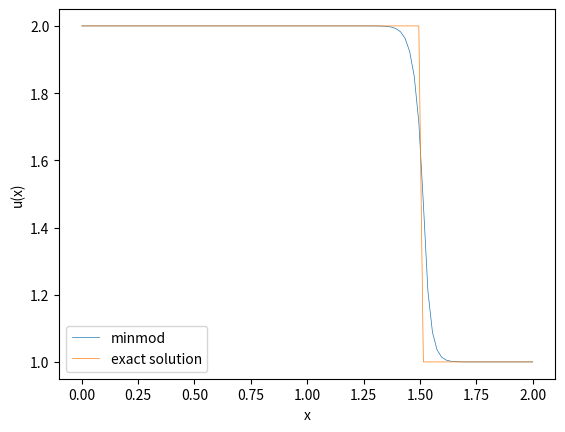

Write the Python code that produced this figure.
import numpy as np
import matplotlib.pyplot as plt
from scipy import integrate


def init(dx, x):
    u0_ = np.zeros(len(x))
    for j in range(len(x)):
        u0_[j] = 1 / dx * integrate.quad(initial_values, x[j] - 0.5 * dx, x[j] + 0.5 * dx)[0]
    return u0_


def initial_values(x):
    return 2*(x<=0.5)+1*(x>0.5)


def f(x):
    return x


def f_prime(x):
    return np.ones_like(x)


def u_exact(x):
    t = tend
    return initial_values(x - t)


# takes in all values of u = (u_j^n)_j at time n and returns vector of fluxes (F_{j+1/2})_j

def rusanov_flux(u_left, u_right, dx, dt):
    return (f(u_left) + f(u_right)) / 2 - np.max([np.abs(f_prime(u_left)), np.abs(f_prime(u_right))]) / 2 * (
            u_right - u_left)

def godunov_flux(u_left, u_right):
    #u_left = np.concatenate(([u[-1]], u))
    # u_right =np.concatenate((u, [u[0]]))
    #is_smaller = (u_left <= u_right)
    #return is_smaller*f(u_left)+(1-is_smaller)*f(u_right)
    return f(u_left)

def vectorized_minmod(a, b):
    # Create a condition where a and b have opposite signs (or either is zero)
    mask = a * b <= 0
    # Where this condition is true, we return 0
    result = np.where(mask, 0, np.where(np.abs(a) < np.abs(b), a, b))
    return result


def sigma_minmod(u, dx):
    du = np.diff(u)
    # boundary
    sigma_inside = vectorized_minmod(du[1:], du[:-1])/dx
    return np.concatenate([[sigma_inside[0]], sigma_inside, [sigma_inside[-1]]])

def sigma_van_leer(u, dx):
    du = np.diff(u)
    # boundary
    divbyzero = (du[:-1]==0)
    du[:-1][divbyzero] = 1
    r = (1-divbyzero)*du[1:]/du[:-1]
    sigma_inside = (r+np.abs(r))/(1+np.abs(r))
    return np.concatenate([[sigma_inside[0]], sigma_inside, [sigma_inside[-1]]])

# def sigma(u, dx):
#     du = np.concatenate([np.diff(u), [0]])
#     # boundary
#     return vectorized_minmod(du / dx, np.roll(du, 1) / dx)


def u_minus(u, dx, sigma_func):
    # vector containing u_{j+1/2}^{-} for all j
    return u + sigma_func(u, dx) * dx / 2


def u_plus(u, dx, sigma_func):
    # vector containing u_{j+1/2}^{+} for all j
    return u - sigma_func(u, dx) * dx / 2


tend = 1.
mesh_sizes = np.array([100])
err_l1 = np.zeros(n := len(mesh_sizes))
err_l2 = np.zeros(n)
err_linf = np.zeros(n)
numerical_solutions = []

# number of decimals for reporting values
precision = 4
sigma_func_list = [sigma_minmod, sigma_van_leer]
sigma_names = ["minmod", "van leer"]

for sigma_func in sigma_func_list:
    for i, N in enumerate(mesh_sizes):
        dx = 2 / N
        # choosing dt according to CFL condition
        dt = 2 / (4 * N)  # <= 1/(2N)

        x = np.linspace(0, 2, N)
        # Initial values:
        # u = initial_values_average(x, dx)
        # u = initial_values(x)
        u = init(dx, x)
        u = np.concatenate([[u[0]], u, [u[-1]]])
        for _ in range(int(tend / dt)):
            u[0] = u[1]  # Apply Dirichlet boundary conditions
            u[-1] = u[-2]
            u_minus_values = u_minus(u, dx, sigma_func)[:-1]
            u_plus_values = u_plus(u, dx, sigma_func)[1:]
            F_j = godunov_flux(u_minus_values, u_plus_values)
            F_j_diff = F_j[1:] - F_j[:-1]
            u[1:-1] = u[1:-1] - dt / dx * F_j_diff

        u = u[1:-1]

        numerical_solutions.append(u)
        err_l1[i] = np.sum(np.abs(u - u_exact(x))) * dx
        err_l2[i] = np.sqrt(np.sum((np.abs(u - u_exact(x))) ** 2) * dx)
        err_linf[i] = np.max(np.abs(u - u_exact(x)))
    

# print only one numerical solution with exact solution

index = 0
for index, mesh_size in enumerate(mesh_sizes):
    plt.plot(np.linspace(0, 2, mesh_size), numerical_solutions[index], '-',
             label=f"{sigma_names[index]}", linewidth=0.5)
    plt.xlabel("x")
    plt.ylabel("u(x)")
plt.plot(x := np.linspace(0, 2, mesh_sizes[-1]), u_exact(x), label="exact solution", linewidth=0.5)
plt.legend()
plt.show()